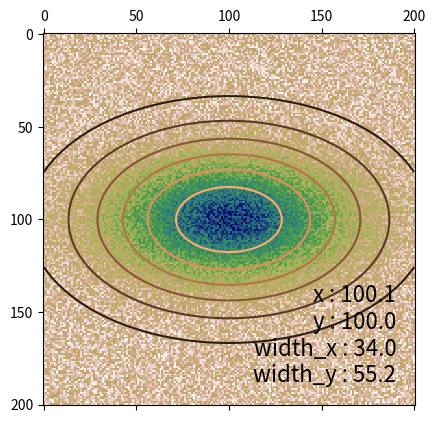

This chart was generated by the following Python code:
# *************** https://scipy-cookbook.readthedocs.io/items/FittingData.html#Fitting-a-2D-gaussian ******
import matplotlib.pyplot as plt
import numpy as np
from scipy import optimize
def gaussian(height, center_x, center_y, width_x, width_y):
    """Returns a gaussian function with the given parameters"""
    width_x = float(width_x)
    width_y = float(width_y)
    return lambda x,y: height*np.exp(
                -(((center_x-x)/width_x)**2+((center_y-y)/width_y)**2)/2)

def moments(data):
    """Returns (height, x, y, width_x, width_y)
    the gaussian parameters of a 2D distribution by calculating its
    moments """
    total = data.sum()
    X, Y = np.indices(data.shape)
    x = (X*data).sum()/total
    y = (Y*data).sum()/total
    col = data[:, int(y)]
    width_x = np.sqrt(np.abs((np.arange(col.size)-y)**2*col).sum()/col.sum())
    row = data[int(x), :]
    width_y = np.sqrt(np.abs((np.arange(row.size)-x)**2*row).sum()/row.sum())
    height = data.max()
    return height, x, y, width_x, width_y

def fitgaussian(data):
    """Returns (height, x, y, width_x, width_y)
    the gaussian parameters of a 2D distribution found by a fit"""
    params = moments(data)
    errorfunction = lambda p: np.ravel(gaussian(*p)(*np.indices(data.shape)) -
                                 data)
    p, success = optimize.leastsq(errorfunction, params)
    return p

def fitbeam(coresize, data):
    # coresize = 512
    Xin, Yin = np.mgrid[0:coresize, 0:coresize]
    # data = tele1.dirty_beam
    # plt.matshow(data, cmap=plt.cm.gist_earth_r)

    params = fitgaussian(data)
    fit = gaussian(*params)
    fit_res = fit(*np.indices(data.shape))
    # plt.contour(fit_res, cmap=plt.cm.copper)
    # ax = plt.gca()
    # (height, x, y, width_x, width_y) = params

    # plt.text(0.95, 0.05, """
    # x : %.1f
    # y : %.1f
    # width_x : %.1f
    # width_y : %.1f""" %(x, y, width_x, width_y),
    #         fontsize=16, horizontalalignment='right',
    #         verticalalignment='bottom', transform=ax.transAxes)

    # plt.matshow(fit_res, cmap=plt.cm.gist_earth_r)
    return fit_res

if __name__ == '__main__':
    # Create the gaussian data
    Xin, Yin = np.mgrid[0:201, 0:201]
    data = gaussian(3, 100, 100, 20, 40)(Xin, Yin) + np.random.random(Xin.shape)

    plt.matshow(data, cmap=plt.cm.gist_earth_r)

    params = fitgaussian(data)
    fit = gaussian(*params)

    plt.contour(fit(*np.indices(data.shape)), cmap=plt.cm.copper)
    ax = plt.gca()
    (height, x, y, width_x, width_y) = params

    plt.text(0.95, 0.05, """
    x : %.1f
    y : %.1f
    width_x : %.1f
    width_y : %.1f""" %(x, y, width_x, width_y),
            fontsize=16, horizontalalignment='right',
            verticalalignment='bottom', transform=ax.transAxes)
    plt.show()